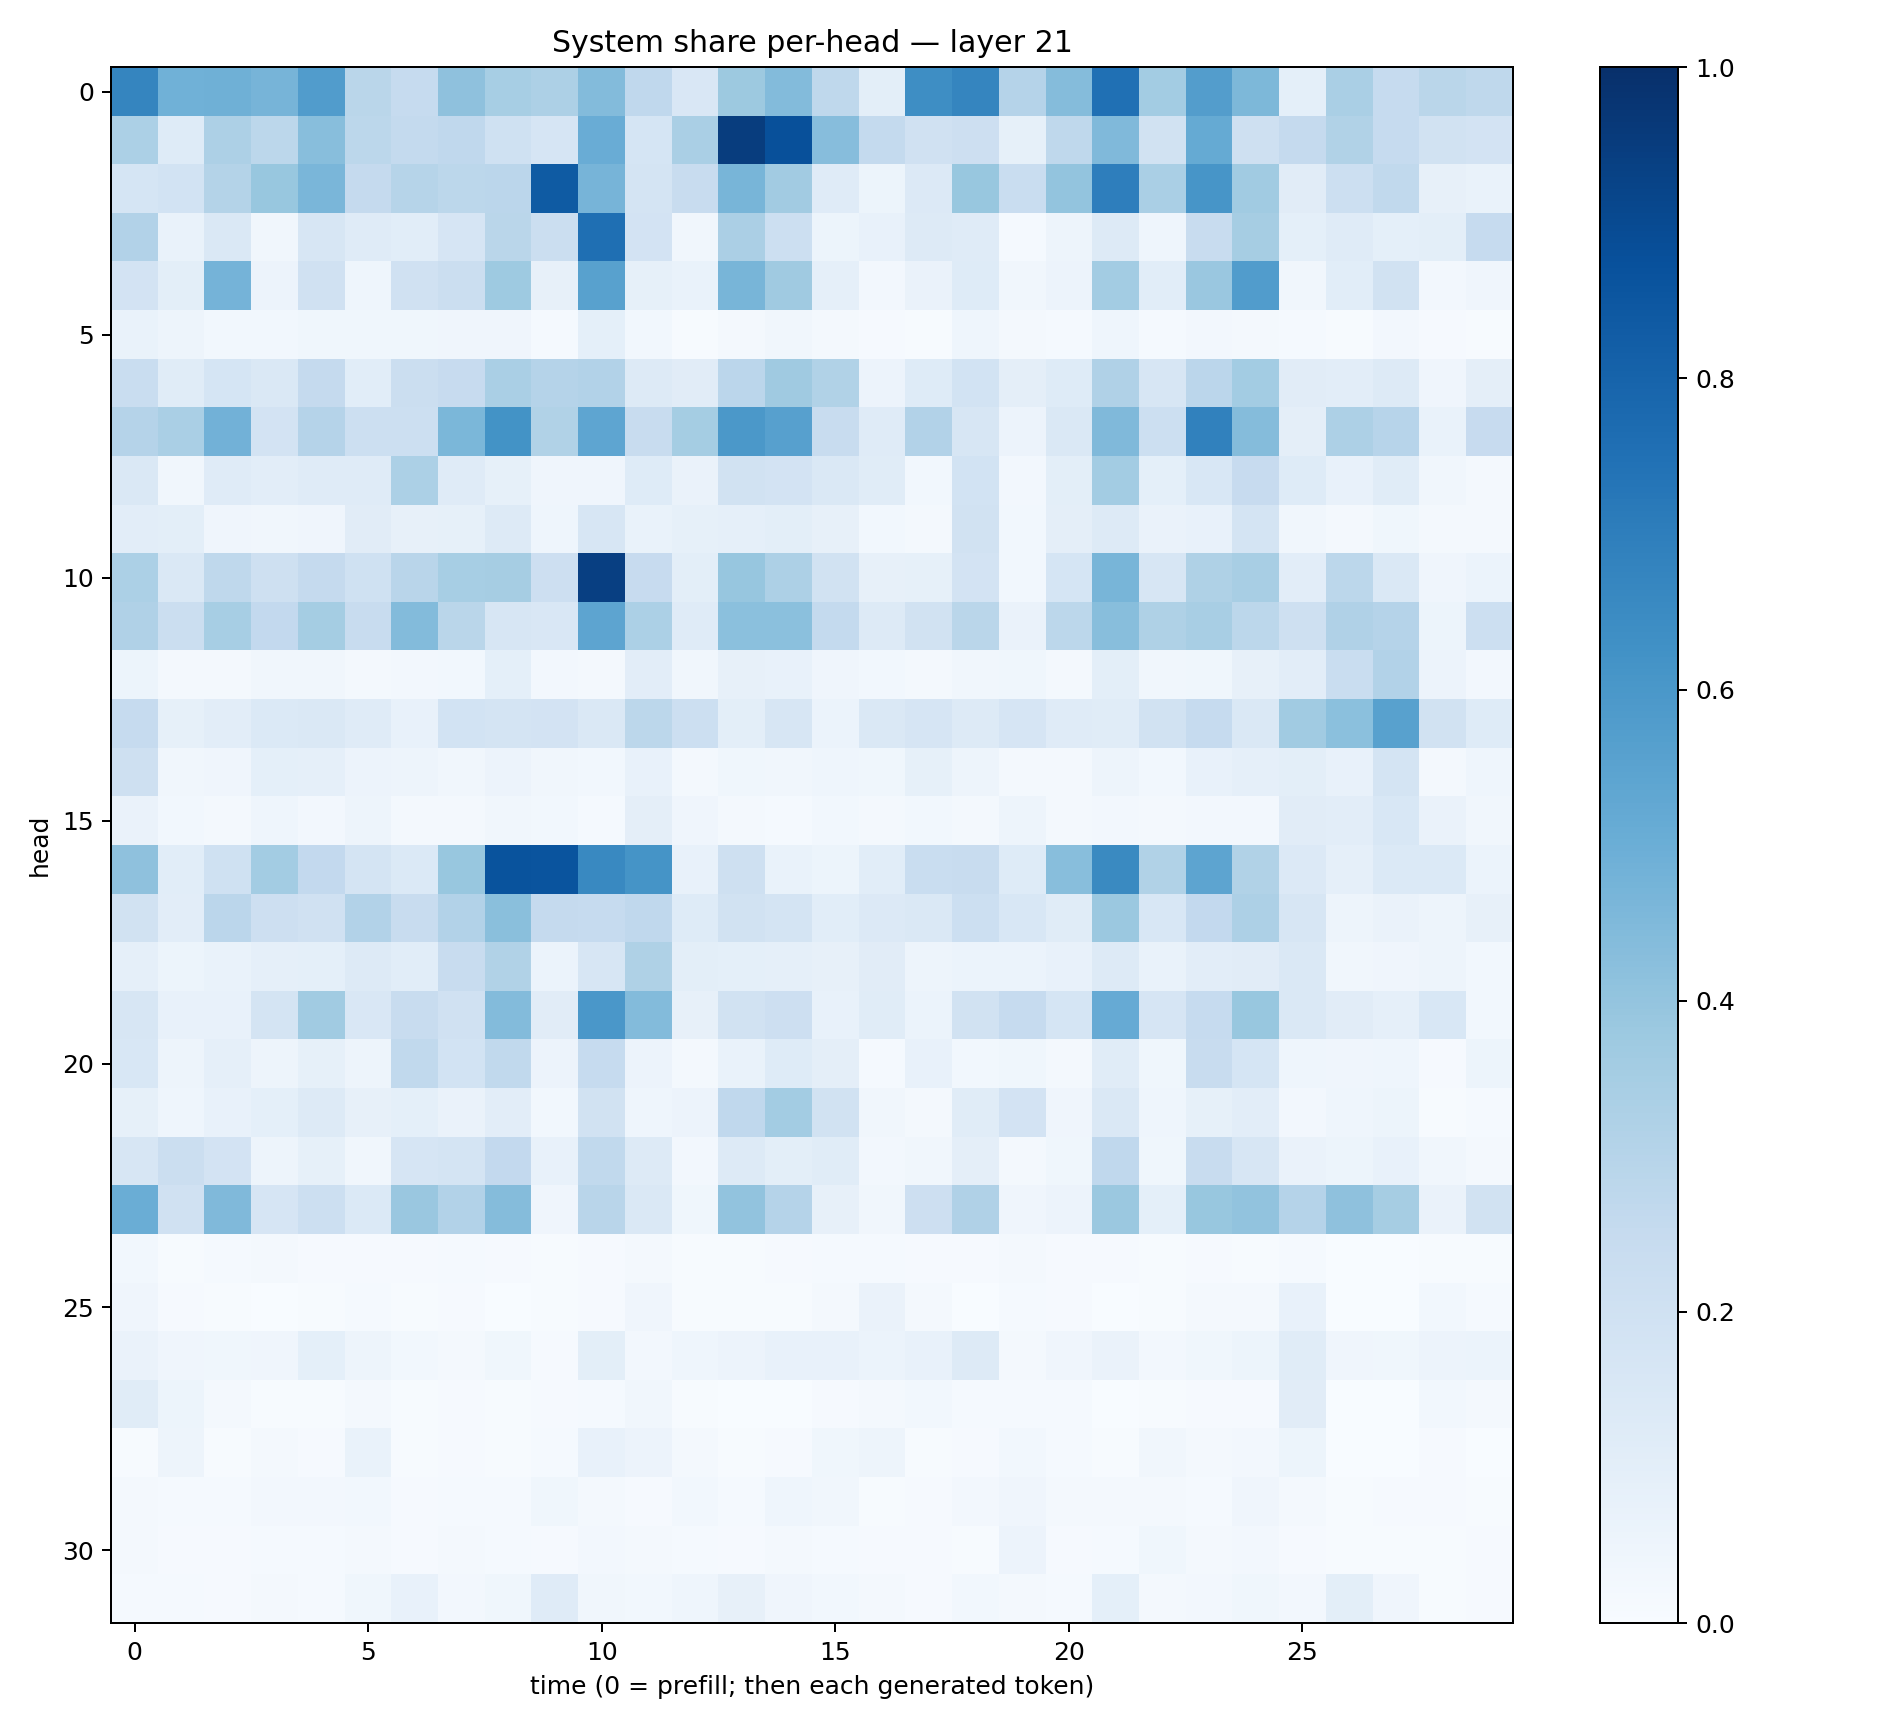

The table this chart was drawn from, first rows:
0.66973805, 0.48770183, 0.48940137, 0.4711754, 0.5778881, 0.28878307, 0.24689665, 0.4117006, 0.34473905, 0.3253624, 0.44035223, 0.26700255, 0.15060431, 0.3785379, 0.4389891, 0.27250373, 0.0978785, 0.6385122, 0.6703399, 0.30417484, 0.4363257, 0.7506102, 0.3583762, 0.57265216
0.3283, 0.1225, 0.3281, 0.2782, 0.4274, 0.2806, 0.2561, 0.2677, 0.2016, 0.1665, 0.5042, 0.169, 0.3361, 0.9485, 0.8754, 0.4335, 0.2569, 0.1982, 0.2134, 0.08333, 0.2714, 0.4488, 0.193, 0.5187
0.1696, 0.1867, 0.3081, 0.3871, 0.4648, 0.2522, 0.2977, 0.2778, 0.2819, 0.8346, 0.4704, 0.1725, 0.2367, 0.4679, 0.3628, 0.12, 0.0529, 0.1332, 0.3888, 0.2339, 0.3999, 0.6962, 0.3385, 0.6075
0.309, 0.06668, 0.1429, 0.03363, 0.1584, 0.1183, 0.1078, 0.1678, 0.2875, 0.2251, 0.7576, 0.1819, 0.03458, 0.334, 0.2159, 0.05383, 0.07167, 0.1264, 0.1187, 0.01464, 0.05066, 0.1311, 0.04379, 0.2375
0.1824, 0.1001, 0.4737, 0.05577, 0.197, 0.04623, 0.1954, 0.2255, 0.3715, 0.07955, 0.5572, 0.08562, 0.06998, 0.4649, 0.3706, 0.08937, 0.02541, 0.0629, 0.1231, 0.03438, 0.05592, 0.3592, 0.1056, 0.3852
0.06915, 0.05022, 0.02937, 0.03114, 0.03663, 0.03675, 0.03817, 0.03911, 0.04101, 0.01511, 0.09119, 0.02904, 0.007495, 0.02112, 0.03168, 0.02079, 0.009195, 0.006424, 0.04352, 0.0165, 0.01558, 0.04579, 0.01293, 0.02436
0.233, 0.1141, 0.1702, 0.1478, 0.2504, 0.1076, 0.2192, 0.2441, 0.3385, 0.302, 0.3102, 0.1286, 0.11, 0.2817, 0.3704, 0.3153, 0.05791, 0.1214, 0.1863, 0.09759, 0.1214, 0.3203, 0.1586, 0.2829
0.3045, 0.3392, 0.4838, 0.1833, 0.3011, 0.2177, 0.2174, 0.4583, 0.618, 0.3157, 0.5357, 0.2352, 0.3518, 0.596, 0.5596, 0.2371, 0.1176, 0.3122, 0.1599, 0.05481, 0.1413, 0.446, 0.2165, 0.6838
0.1472, 0.03232, 0.1191, 0.1046, 0.1178, 0.1194, 0.331, 0.121, 0.08476, 0.03965, 0.04033, 0.1246, 0.06598, 0.1921, 0.18, 0.1414, 0.1165, 0.02979, 0.1839, 0.02701, 0.09977, 0.3576, 0.0918, 0.1559
0.1045, 0.09806, 0.04214, 0.03305, 0.04237, 0.1098, 0.07878, 0.08568, 0.1266, 0.04607, 0.1619, 0.0687, 0.08255, 0.08647, 0.1004, 0.07911, 0.03066, 0.02159, 0.1879, 0.02859, 0.09509, 0.126, 0.0649, 0.07314
0.3307, 0.1414, 0.2704, 0.2048, 0.2513, 0.2026, 0.2899, 0.3467, 0.3513, 0.2119, 0.9408, 0.2436, 0.09914, 0.3913, 0.3274, 0.1946, 0.08149, 0.08509, 0.1804, 0.02963, 0.1709, 0.468, 0.1636, 0.3215
0.3165, 0.2244, 0.3472, 0.2589, 0.3531, 0.2385, 0.4406, 0.2879, 0.1616, 0.1497, 0.5423, 0.3319, 0.1206, 0.4212, 0.4195, 0.256, 0.1269, 0.1919, 0.2875, 0.0644, 0.2801, 0.4292, 0.3204, 0.3432
0.05161, 0.02175, 0.01889, 0.03339, 0.0338, 0.02125, 0.02636, 0.02808, 0.09128, 0.02485, 0.0232, 0.1036, 0.03217, 0.08011, 0.07391, 0.03939, 0.02767, 0.01937, 0.03471, 0.03639, 0.01949, 0.09993, 0.03394, 0.03648
0.2483, 0.0841, 0.1046, 0.14, 0.1424, 0.1182, 0.0745, 0.1852, 0.176, 0.1806, 0.1443, 0.2802, 0.2163, 0.09971, 0.1568, 0.06231, 0.1478, 0.1642, 0.1254, 0.1677, 0.1178, 0.1164, 0.1922, 0.2473
0.2108, 0.03337, 0.04191, 0.09144, 0.08775, 0.05782, 0.0484, 0.03511, 0.05753, 0.03453, 0.02801, 0.07251, 0.01817, 0.03792, 0.03287, 0.04543, 0.03705, 0.08519, 0.04772, 0.02226, 0.01856, 0.05031, 0.02818, 0.07556
0.06591, 0.02803, 0.01969, 0.04319, 0.02644, 0.05033, 0.01807, 0.02094, 0.03294, 0.03053, 0.01245, 0.09621, 0.04027, 0.02121, 0.01332, 0.02976, 0.02051, 0.03, 0.02279, 0.04743, 0.01564, 0.02472, 0.0194, 0.02433
0.4104, 0.1065, 0.2017, 0.3576, 0.2582, 0.1744, 0.1374, 0.3894, 0.8643, 0.8618, 0.6597, 0.6137, 0.07323, 0.2093, 0.0689, 0.05137, 0.1071, 0.234, 0.2382, 0.125, 0.4262, 0.6555, 0.3144, 0.5417
0.1898, 0.1028, 0.2824, 0.2146, 0.1978, 0.3091, 0.235, 0.3124, 0.4239, 0.2521, 0.2493, 0.2685, 0.1244, 0.1881, 0.1777, 0.1071, 0.1343, 0.1455, 0.2169, 0.1532, 0.1164, 0.3799, 0.1534, 0.2612
0.08966, 0.05269, 0.06867, 0.08644, 0.08988, 0.1269, 0.1063, 0.2378, 0.3132, 0.05893, 0.1631, 0.3226, 0.1011, 0.0913, 0.08924, 0.07979, 0.1097, 0.04735, 0.0595, 0.05916, 0.07494, 0.1314, 0.06918, 0.1018
0.1583, 0.07162, 0.07087, 0.1733, 0.366, 0.1485, 0.2402, 0.1967, 0.4392, 0.1117, 0.5978, 0.4402, 0.08141, 0.1911, 0.2117, 0.07782, 0.1143, 0.06152, 0.1935, 0.2493, 0.1682, 0.5139, 0.167, 0.2485
0.155, 0.04755, 0.08854, 0.04866, 0.0858, 0.04946, 0.2644, 0.1854, 0.2655, 0.05537, 0.2496, 0.0549, 0.02213, 0.06801, 0.1217, 0.09438, 0.01324, 0.07172, 0.03073, 0.03538, 0.02001, 0.1165, 0.0379, 0.2416
0.08273, 0.04382, 0.071, 0.09007, 0.1291, 0.08016, 0.09248, 0.06345, 0.1016, 0.03034, 0.1881, 0.04607, 0.05544, 0.2668, 0.3592, 0.1911, 0.03432, 0.0175, 0.1158, 0.1816, 0.03965, 0.1458, 0.04469, 0.08441
0.1599, 0.2236, 0.1798, 0.05073, 0.08406, 0.03448, 0.1645, 0.1753, 0.2594, 0.0751, 0.2621, 0.1253, 0.02713, 0.1252, 0.1008, 0.1146, 0.02544, 0.03185, 0.09697, 0.01806, 0.03516, 0.2688, 0.03622, 0.2371
0.5006, 0.1986, 0.4478, 0.1661, 0.2172, 0.1388, 0.3847, 0.3104, 0.4349, 0.04064, 0.2919, 0.1463, 0.03643, 0.4049, 0.3032, 0.08028, 0.03334, 0.2145, 0.319, 0.04159, 0.05519, 0.3822, 0.09153, 0.3874
0.02822, 0.006061, 0.01193, 0.01839, 0.008579, 0.009762, 0.008881, 0.01495, 0.009277, 0.004101, 0.008406, 0.01802, 0.004737, 0.006809, 0.007918, 0.01282, 0.01473, 0.01012, 0.01011, 0.02179, 0.009228, 0.008116, 0.005139, 0.00783
0.04237, 0.009332, 0.00471, 0.003218, 0.005672, 0.01243, 0.004133, 0.01047, 0.002177, 0.006359, 0.008882, 0.04213, 0.007707, 0.005628, 0.004502, 0.02175, 0.06251, 0.01983, 0.001286, 0.01182, 0.007901, 0.002894, 0.006883, 0.02196
0.06429, 0.04083, 0.03861, 0.04194, 0.08995, 0.04914, 0.0299, 0.01759, 0.03839, 0.009612, 0.09801, 0.02595, 0.04333, 0.05625, 0.07428, 0.07121, 0.06199, 0.07379, 0.1288, 0.02218, 0.04056, 0.06427, 0.02573, 0.03635
0.1171, 0.052, 0.01783, 0.004906, 0.004609, 0.02208, 0.006858, 0.009938, 0.004015, 0.008527, 0.01499, 0.03269, 0.004853, 0.002151, 0.001849, 0.01168, 0.01714, 0.02944, 0.01559, 0.01251, 0.01338, 0.003419, 0.006277, 0.01012
0.007104, 0.04874, 0.003951, 0.0175, 0.008003, 0.06725, 0.006771, 0.01057, 0.006808, 0.01271, 0.07068, 0.0573, 0.02162, 0.004891, 0.01058, 0.0359, 0.04799, 0.005776, 0.01084, 0.02819, 0.01452, 0.006284, 0.03191, 0.01704
0.01637, 0.0148, 0.01473, 0.02557, 0.02413, 0.0275, 0.0116, 0.01488, 0.01383, 0.03831, 0.02132, 0.01127, 0.02753, 0.01465, 0.04309, 0.03163, 0.007737, 0.009825, 0.02425, 0.04285, 0.01694, 0.01589, 0.02217, 0.01525
0.01936, 0.009161, 0.0114, 0.01226, 0.01194, 0.01767, 0.01067, 0.01977, 0.01185, 0.01153, 0.0262, 0.01611, 0.0128, 0.01095, 0.02024, 0.01524, 0.01012, 0.009792, 0.005948, 0.05497, 0.01116, 0.01419, 0.03807, 0.01854
0.01204, 0.01274, 0.01083, 0.01896, 0.01526, 0.03685, 0.07177, 0.02623, 0.03863, 0.1198, 0.03402, 0.0296, 0.046, 0.07946, 0.04101, 0.02789, 0.01582, 0.01139, 0.03042, 0.02328, 0.01309, 0.09221, 0.02129, 0.02533
